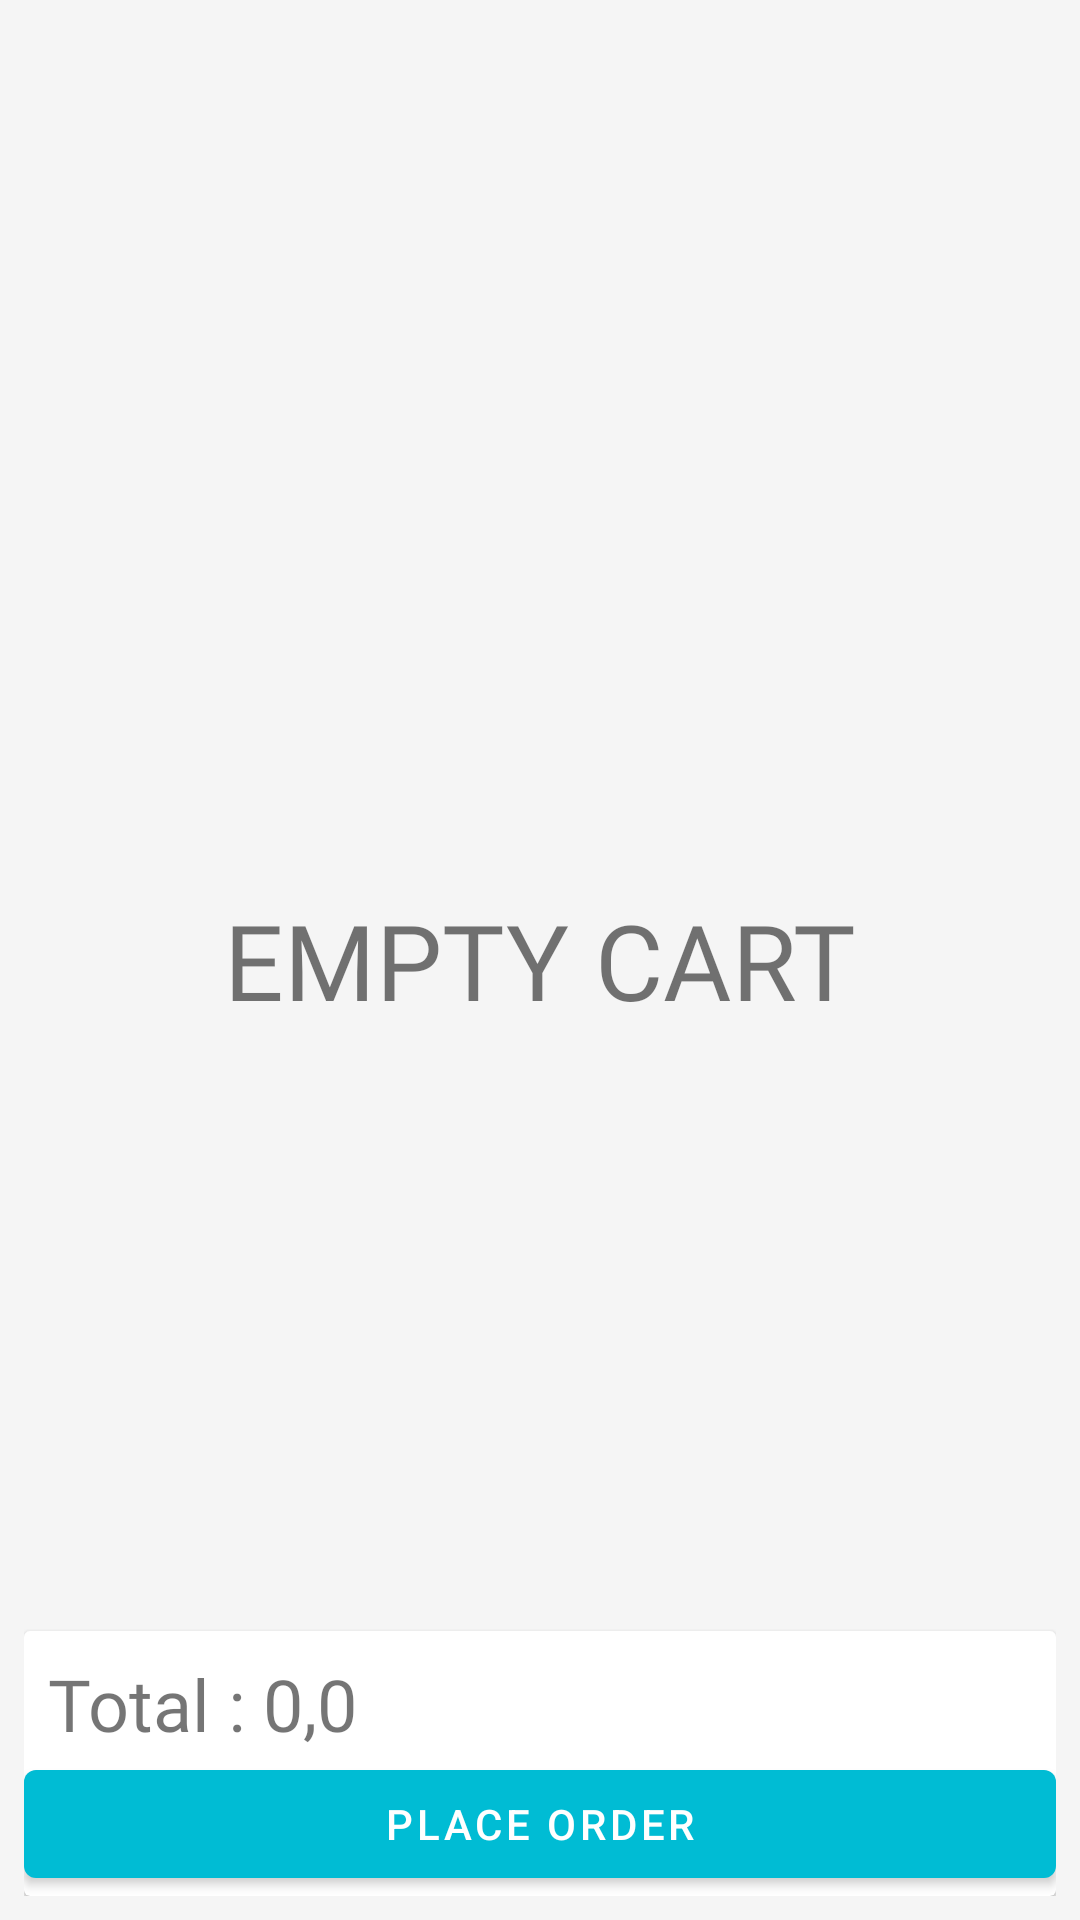

Layout XML and referenced resources for this Android screen:
<!-- AndroidManifest.xml: application theme AppTheme -->
<!-- res/layout/fragment_cart.xml -->
<?xml version="1.0" encoding="utf-8"?>
<RelativeLayout xmlns:android="http://schemas.android.com/apk/res/android"
    xmlns:tools="http://schemas.android.com/tools"
    android:layout_width="match_parent"
    android:layout_height="wrap_content"
    android:background="@color/background_color"
    android:orientation="vertical"
    android:padding="8dp"
    tools:context=".ui.cart.CartFragment">


    <androidx.recyclerview.widget.RecyclerView
        android:id="@+id/recycler_cart"
        android:layout_width="match_parent"
        android:layout_height="match_parent"
        android:layout_above="@+id/group_place_holder"
        android:visibility="gone" />

    <TextView
        android:id="@+id/txt_empty_cart"
        android:layout_width="wrap_content"
        android:layout_height="wrap_content"
        android:layout_centerInParent="true"
        android:layout_marginStart="8dp"
        android:layout_marginTop="8dp"
        android:layout_marginEnd="8dp"
        android:fontFamily="@font/brandon_medium"
        android:text="EMPTY CART"
        android:textSize="35sp" />


    <androidx.cardview.widget.CardView
        android:id="@+id/group_place_holder"
        android:layout_width="match_parent"
        android:layout_height="wrap_content"
        android:layout_alignParentBottom="true">

        <LinearLayout
            android:layout_width="match_parent"
            android:layout_height="wrap_content"
            android:orientation="vertical">

            <TextView
                android:id="@+id/txt_total_price"
                android:layout_width="wrap_content"
                android:layout_height="wrap_content"
                android:layout_centerInParent="true"
                android:layout_marginStart="8dp"
                android:layout_marginTop="8dp"
                android:layout_marginEnd="8dp"
                android:fontFamily="@font/brandon_medium"
                android:text="Total : 0,0"
                android:textSize="24sp" />

            <com.google.android.material.button.MaterialButton
                android:id="@+id/btn_place_order"
                android:layout_width="match_parent"
                android:layout_height="wrap_content"
                android:text="Place Order" />

        </LinearLayout>

    </androidx.cardview.widget.CardView>


</RelativeLayout>
<!-- resources referenced by this layout -->
<resources>
  <color name="background_color">#F5F5F5</color>
  <style name="AppTheme" parent="Theme.MaterialComponents.Light">
          
          <item name="colorPrimary">@color/colorPrimary</item>
          <item name="colorPrimaryDark">@color/colorPrimaryDark</item>
          <item name="colorAccent">@color/colorAccent</item>
      </style>
  <color name="colorPrimary">#00BCD4</color>
  <color name="colorPrimaryDark">#FF5722</color>
  <color name="colorAccent">#03DAC5</color>
</resources>
